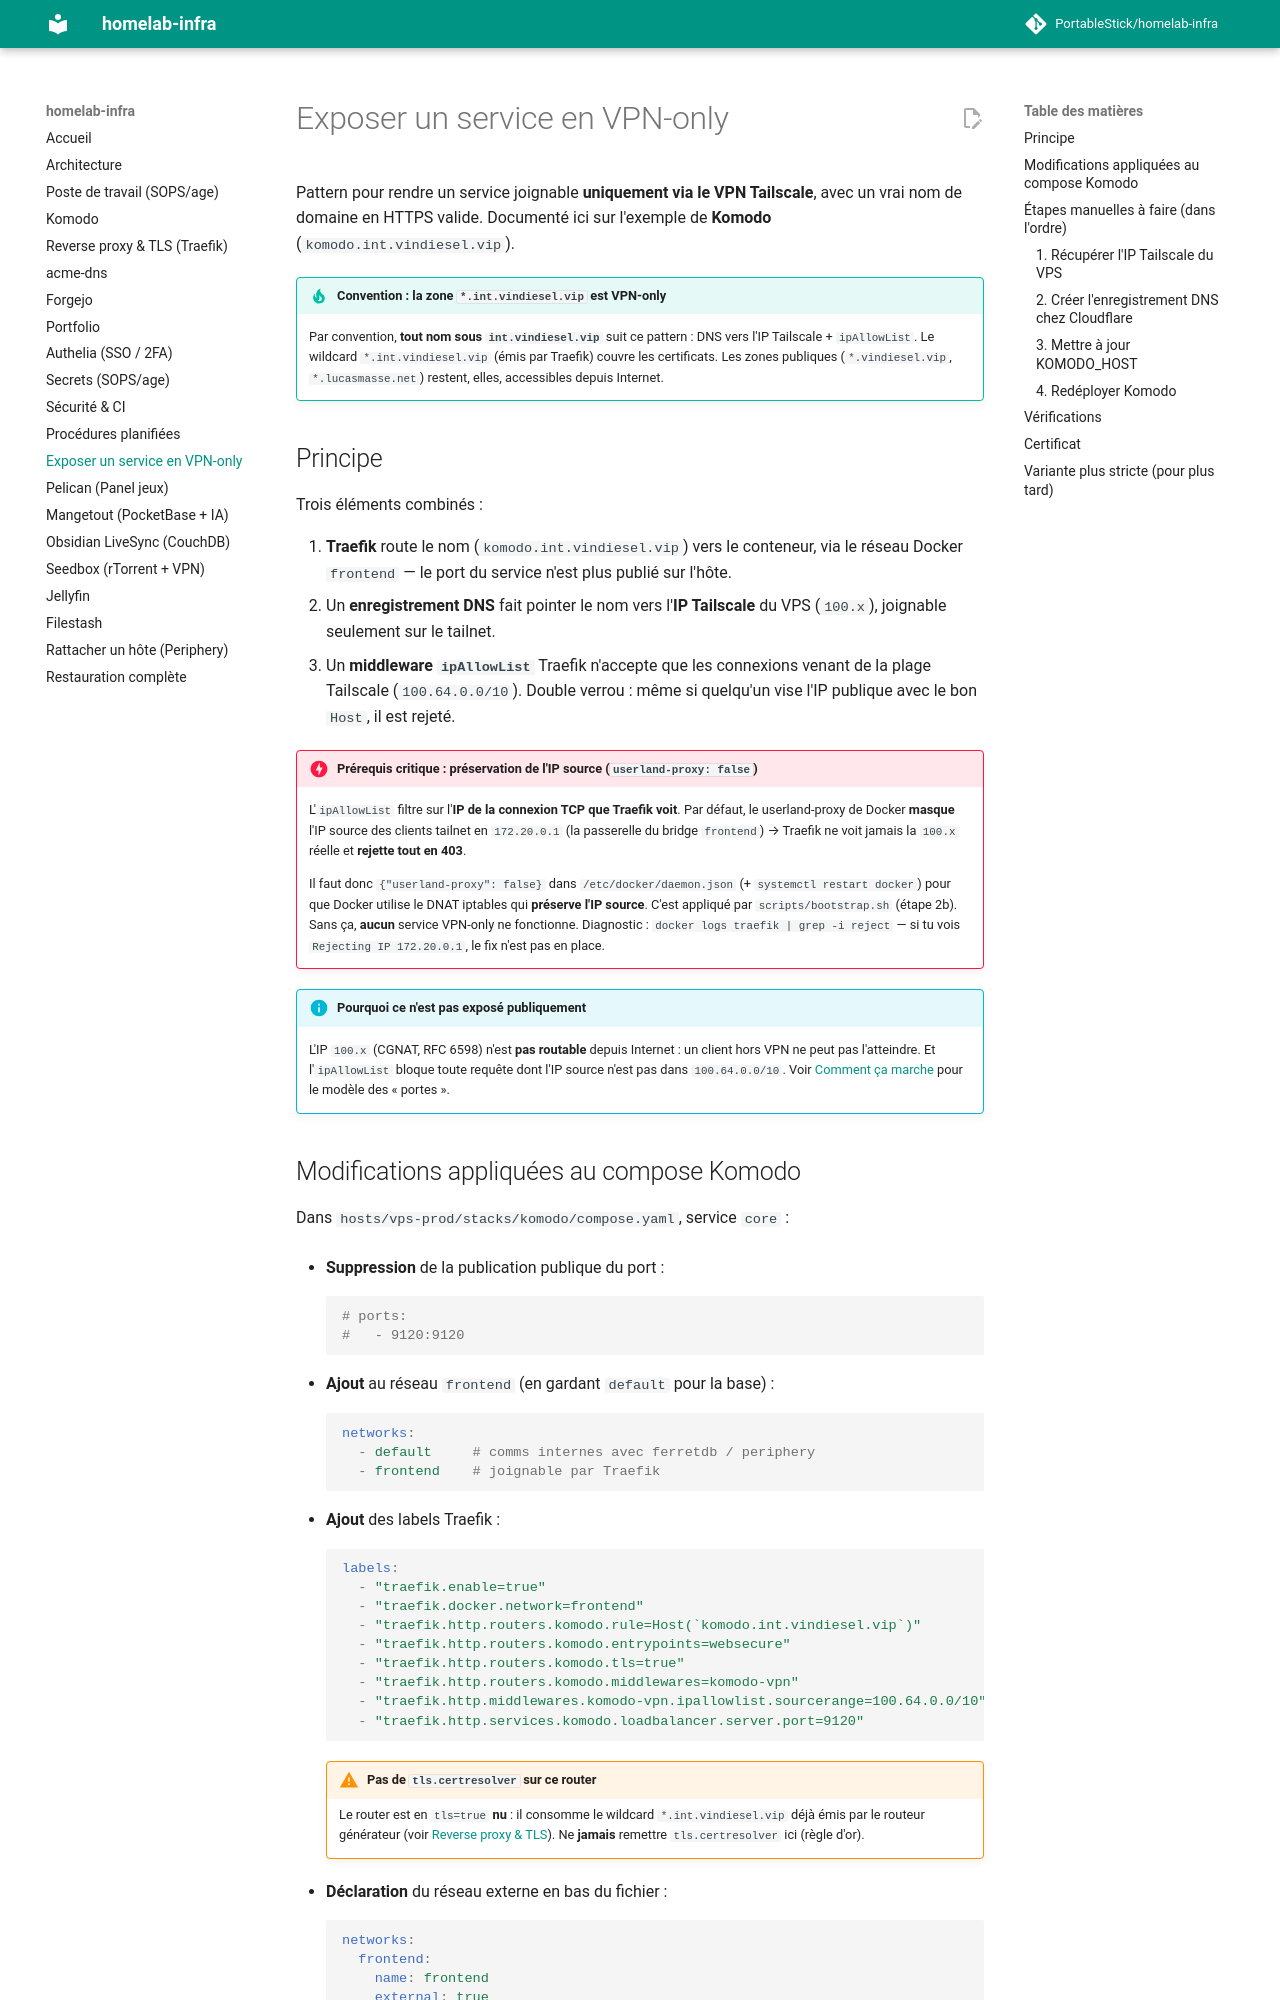

repository: PortableStick/homelab-infra · page: exposer-service-vpn-only/index.html · generator: mkdocs

# Exposer un service en VPN-only

Pattern pour rendre un service joignable **uniquement via le VPN Tailscale**, avec un vrai nom de
domaine en HTTPS valide. Documenté ici sur l'exemple de **Komodo** (`komodo.int.vindiesel.vip`).

!!! tip "Convention : la zone `*.int.vindiesel.vip` est VPN-only"
    Par convention, **tout nom sous `int.vindiesel.vip`** suit ce pattern : DNS vers l'IP Tailscale +
    `ipAllowList`. Le wildcard `*.int.vindiesel.vip` (émis par Traefik) couvre les certificats. Les
    zones publiques (`*.vindiesel.vip`, `*.lucasmasse.net`) restent, elles, accessibles depuis Internet.

## Principe

Trois éléments combinés :

1. **Traefik** route le nom (`komodo.int.vindiesel.vip`) vers le conteneur, via le réseau Docker
   `frontend` — le port du service n'est plus publié sur l'hôte.
2. Un **enregistrement DNS** fait pointer le nom vers l'**IP Tailscale** du VPS (`100.x`), joignable
   seulement sur le tailnet.
3. Un **middleware `ipAllowList`** Traefik n'accepte que les connexions venant de la plage Tailscale
   (`100.64.0.0/10`). Double verrou : même si quelqu'un vise l'IP publique avec le bon `Host`, il est
   rejeté.

!!! danger "Prérequis critique : préservation de l'IP source (`userland-proxy: false`)"
    L'`ipAllowList` filtre sur l'**IP de la connexion TCP que Traefik voit**. Par défaut, le
    userland-proxy de Docker **masque** l'IP source des clients tailnet en `172.20.0.1` (la passerelle
    du bridge `frontend`) → Traefik ne voit jamais la `100.x` réelle et **rejette tout en 403**.

    Il faut donc `{"userland-proxy": false}` dans `/etc/docker/daemon.json` (+ `systemctl restart
    docker`) pour que Docker utilise le DNAT iptables qui **préserve l'IP source**. C'est appliqué par
    `scripts/bootstrap.sh` (étape 2b). Sans ça, **aucun** service VPN-only ne fonctionne. Diagnostic :
    `docker logs traefik | grep -i reject` — si tu vois `Rejecting IP 172.20.0.1`, le fix n'est pas en
    place.

!!! info "Pourquoi ce n'est pas exposé publiquement"
    L'IP `100.x` (CGNAT, RFC 6598) n'est **pas routable** depuis Internet : un client hors VPN ne peut
    pas l'atteindre. Et l'`ipAllowList` bloque toute requête dont l'IP source n'est pas dans
    `100.64.0.0/10`. Voir [Comment ça marche](architecture.md) pour le modèle des « portes ».
